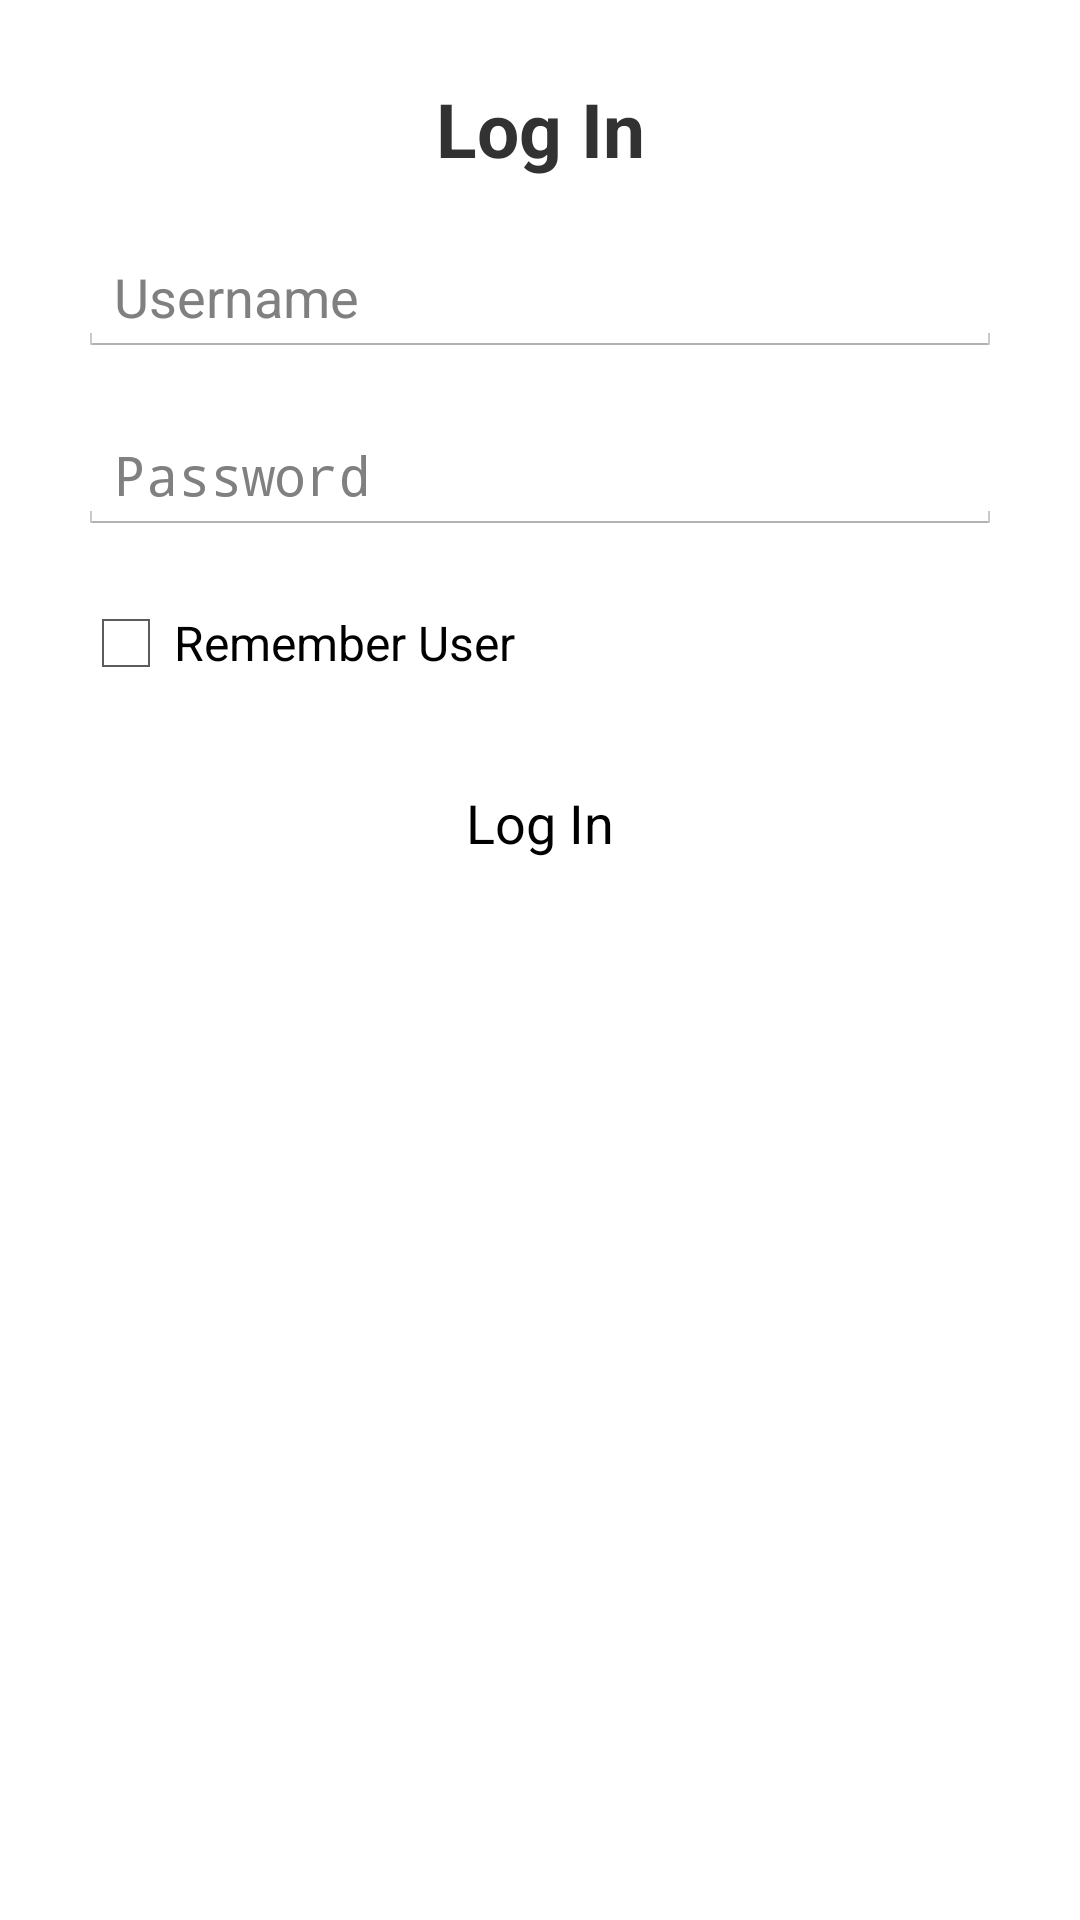

This screen was rendered from an Android layout file. Write that file and the resources it references.
<!-- AndroidManifest.xml: application theme MyTheme -->
<!-- res/layout/activity_login_activity.xml -->
<ScrollView
    xmlns:android="http://schemas.android.com/apk/res/android"
    android:layout_width="fill_parent"
    android:layout_height="wrap_content" >
    
	<LinearLayout 
	    android:layout_width="match_parent"
	    android:layout_height="wrap_content"
	    android:paddingBottom="@dimen/activity_vertical_margin"
	    android:paddingLeft="@dimen/activity_horizontal_margin"
	    android:paddingRight="@dimen/activity_horizontal_margin"
	    android:paddingTop="@dimen/activity_vertical_margin"
	    android:orientation="vertical" >
	
	    <TextView
	        android:layout_width="fill_parent"
	        android:layout_height="wrap_content"
	        android:gravity="center"
	        android:text="@string/LogInMessage"
	        android:textSize="25sp"
	        android:textStyle="bold"
	        android:layout_margin="@dimen/elemMargin" />
	    
	    <EditText
	        android:id="@+id/Username"
	        android:layout_width="fill_parent"
	        android:layout_height="wrap_content"
	        android:hint="@string/Username"
	        android:inputType="text"
	        android:layout_margin="@dimen/elemMargin" />
	    
	    <EditText
	        android:id="@+id/Password"
	        android:layout_width="fill_parent"
	        android:layout_height="wrap_content"
	        android:hint="@string/Password"
	        android:inputType="textPassword"
	        android:layout_margin="@dimen/elemMargin" />
	    
	    <CheckBox 
	        android:id="@+id/checkBox"
	        android:text="@string/Remember"
	        android:layout_width="fill_parent"
	        android:layout_height="wrap_content"
	        android:layout_margin="@dimen/elemMargin" />
	
	    
	    <Button 
	        android:id="@+id/LogIn"
	        android:layout_width="fill_parent"
	        android:layout_height="wrap_content"
	        android:text="@string/LogInButton"
	        android:onClick="SubmitLogIn"
	        android:layout_margin="@dimen/elemMargin"
	        android:background="@drawable/button_custom"
	        android:padding="5dp" />
	    
	    <LinearLayout
			android:id="@+id/loader"
			android:orientation="horizontal" 
			android:layout_width="wrap_content"
			android:layout_height="wrap_content"
			android:layout_gravity="center"
			android:visibility="gone"
			 >
			<ProgressBar
				android:layout_margin="10dp"
				android:id="@+id/progressBar1"
				android:layout_width="wrap_content"
				android:layout_height="wrap_content"
				/>
			<TextView
			    android:layout_margin="10dp"
			    android:textSize="16sp"
			    android:text="Verifying credentials ..."
			    android:layout_width="wrap_content"
			    android:layout_height="wrap_content"
			    android:layout_gravity="center"
			    />
		</LinearLayout>
	
	</LinearLayout>
</ScrollView>
<!-- resources referenced by this layout -->
<resources>
  <dimen name="activity_horizontal_margin">16dp</dimen>
  <dimen name="activity_vertical_margin">16dp</dimen>
  <dimen name="elemMargin">10dp</dimen>
  <string name="LogInButton">Log In</string>
  <string name="LogInMessage">Log In</string>
  <string name="Password">Password</string>
  <string name="Remember">Remember User</string>
  <string name="Username">Username</string>
  <style name="MyTheme" parent="@android:style/Theme.Holo.Light">
          <item name="android:actionBarStyle">@style/MyActionBar</item>
      </style>
  <style name="MyActionBar" parent="@android:style/Widget.Holo.Light.ActionBar">
          <item name="android:background">@drawable/actionbar_style</item>
          <item name="android:titleTextStyle">@style/MyTheme.ActionBar.TitleTextStyle</item>
      </style>
  <!-- drawable actionbar_style (drawable) -->
  <?xml version="1.0" encoding="utf-8"?>
  <shape xmlns:android="http://schemas.android.com/apk/res/android"
      android:shape="rectangle"
      android:useLevel="false" >
      <gradient
          android:startColor="#888888"
          android:endColor="#AAAAAA"
          android:useLevel="false"
          android:type="linear"
          android:angle="90" />
  </shape>
  <style name="MyTheme.ActionBar.TitleTextStyle" parent="@android:style/TextAppearance.Holo.Widget.ActionBar.Title">
  	    <item name="android:textColor">#FFFFFF</item>
  	</style>
</resources>
